Dataset: hand_gestures_data (GitHub, abhishekjagtap1/Control_MountainCar-v0_using_Hand_Gestures_Real_Time). Classes: move back, move forward, stop sign.

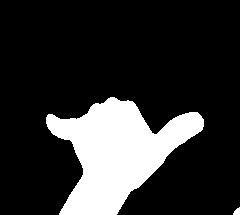
Label: stop sign

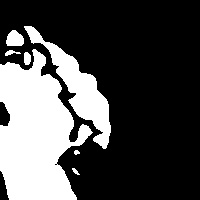
Label: move back

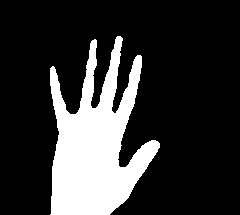
Label: move forward

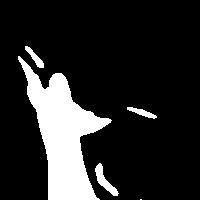
Label: stop sign

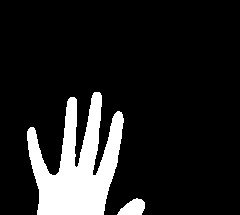
Label: move forward

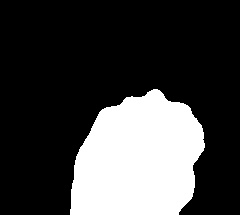
Label: move back
